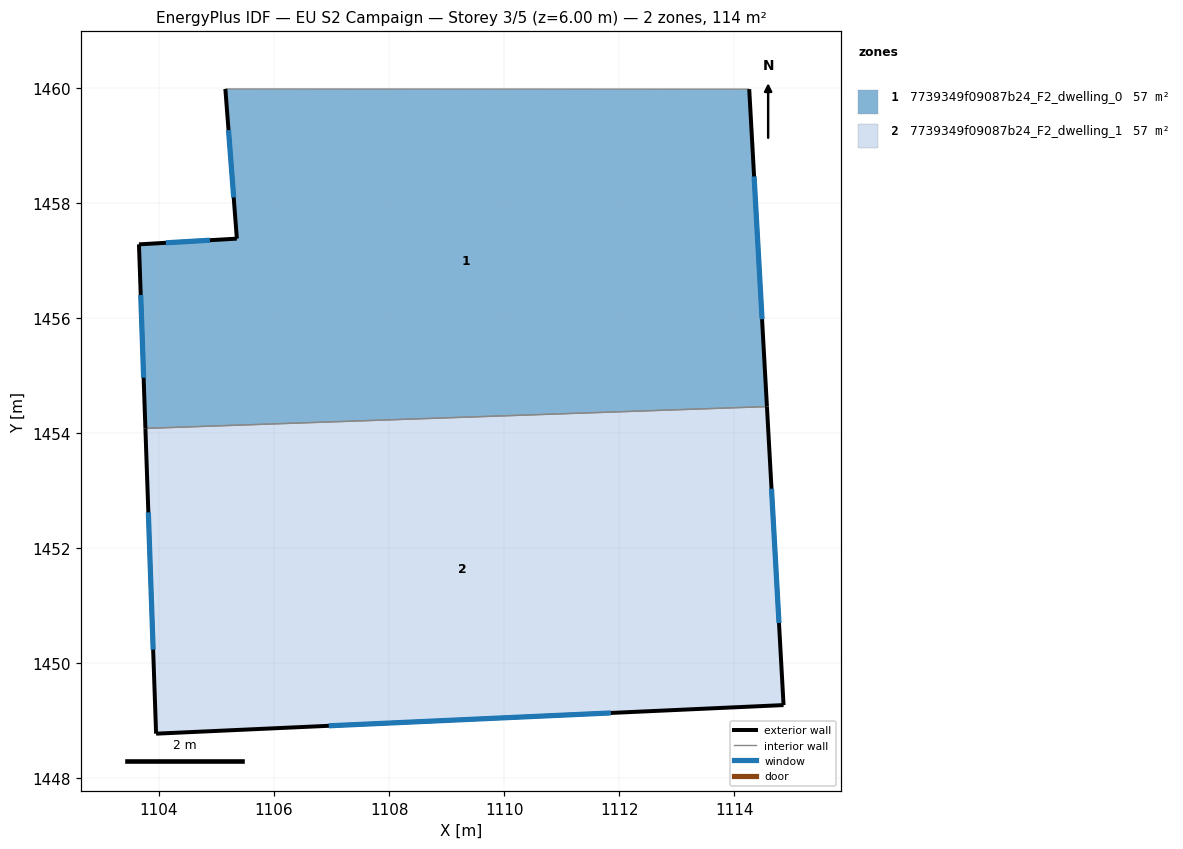
=== STOREY PLAN SPEC (per zone: floor XY polygon, exterior-wall plan segments, windows/doors) ===
zone 1: 7739349f09087b24_F2_dwelling_0  (57.1 m²)
  floor: (1114.26, 1459.98) (1114.57, 1454.46) (1103.76, 1454.08) (1103.65, 1457.28) (1105.35, 1457.38) (1105.15, 1459.98)
  exterior wall: (1105.15, 1459.98) – (1105.35, 1457.38)  [2.6 m]
    window: (1105.21, 1459.27) – (1105.30, 1458.10)  [1.6 m²]
  exterior wall: (1114.57, 1454.46) – (1114.26, 1459.98)  [5.5 m]
    window: (1114.48, 1455.98) – (1114.35, 1458.46)  [3.4 m²]
  exterior wall: (1103.65, 1457.28) – (1103.76, 1454.08)  [3.2 m]
    window: (1103.68, 1456.40) – (1103.73, 1454.96)  [1.9 m²]
  exterior wall: (1105.35, 1457.38) – (1103.65, 1457.28)  [1.7 m]
    window: (1104.89, 1457.35) – (1104.12, 1457.31)  [1.0 m²]
  interior walls: 2
zone 2: 7739349f09087b24_F2_dwelling_1  (57.1 m²)
  floor: (1114.57, 1454.46) (1114.86, 1449.27) (1103.95, 1448.77) (1103.76, 1454.08)
  exterior wall: (1114.86, 1449.27) – (1114.57, 1454.46)  [5.2 m]
    window: (1114.78, 1450.70) – (1114.65, 1453.03)  [3.2 m²]
  exterior wall: (1103.95, 1448.77) – (1114.86, 1449.27)  [10.9 m]
    window: (1106.95, 1448.91) – (1111.86, 1449.13)  [6.6 m²]
  exterior wall: (1103.76, 1454.08) – (1103.95, 1448.77)  [5.3 m]
    window: (1103.82, 1452.62) – (1103.90, 1450.23)  [3.2 m²]
  interior walls: 1

=== DERIVED (storey summary) ===
Building: EU S2 Campaign
Storey: 3 of 5  (floor level z = 6.00 m)
Storey gross floor area: 114.2 m²
Zones on this storey: 2
  - 7739349f09087b24_F2_dwelling_0: floor 57.1 m²; exterior wall 13.0 m (39.1 m²); 4 window(s) 7.9 m²; WWR 20.2%
  - 7739349f09087b24_F2_dwelling_1: floor 57.1 m²; exterior wall 21.4 m (64.3 m²); 3 window(s) 13.0 m²; WWR 20.2%
Zone adjacency (shared interzone walls):
  - 7739349f09087b24_F2_dwelling_0 ↔ 7739349f09087b24_F2_dwelling_1